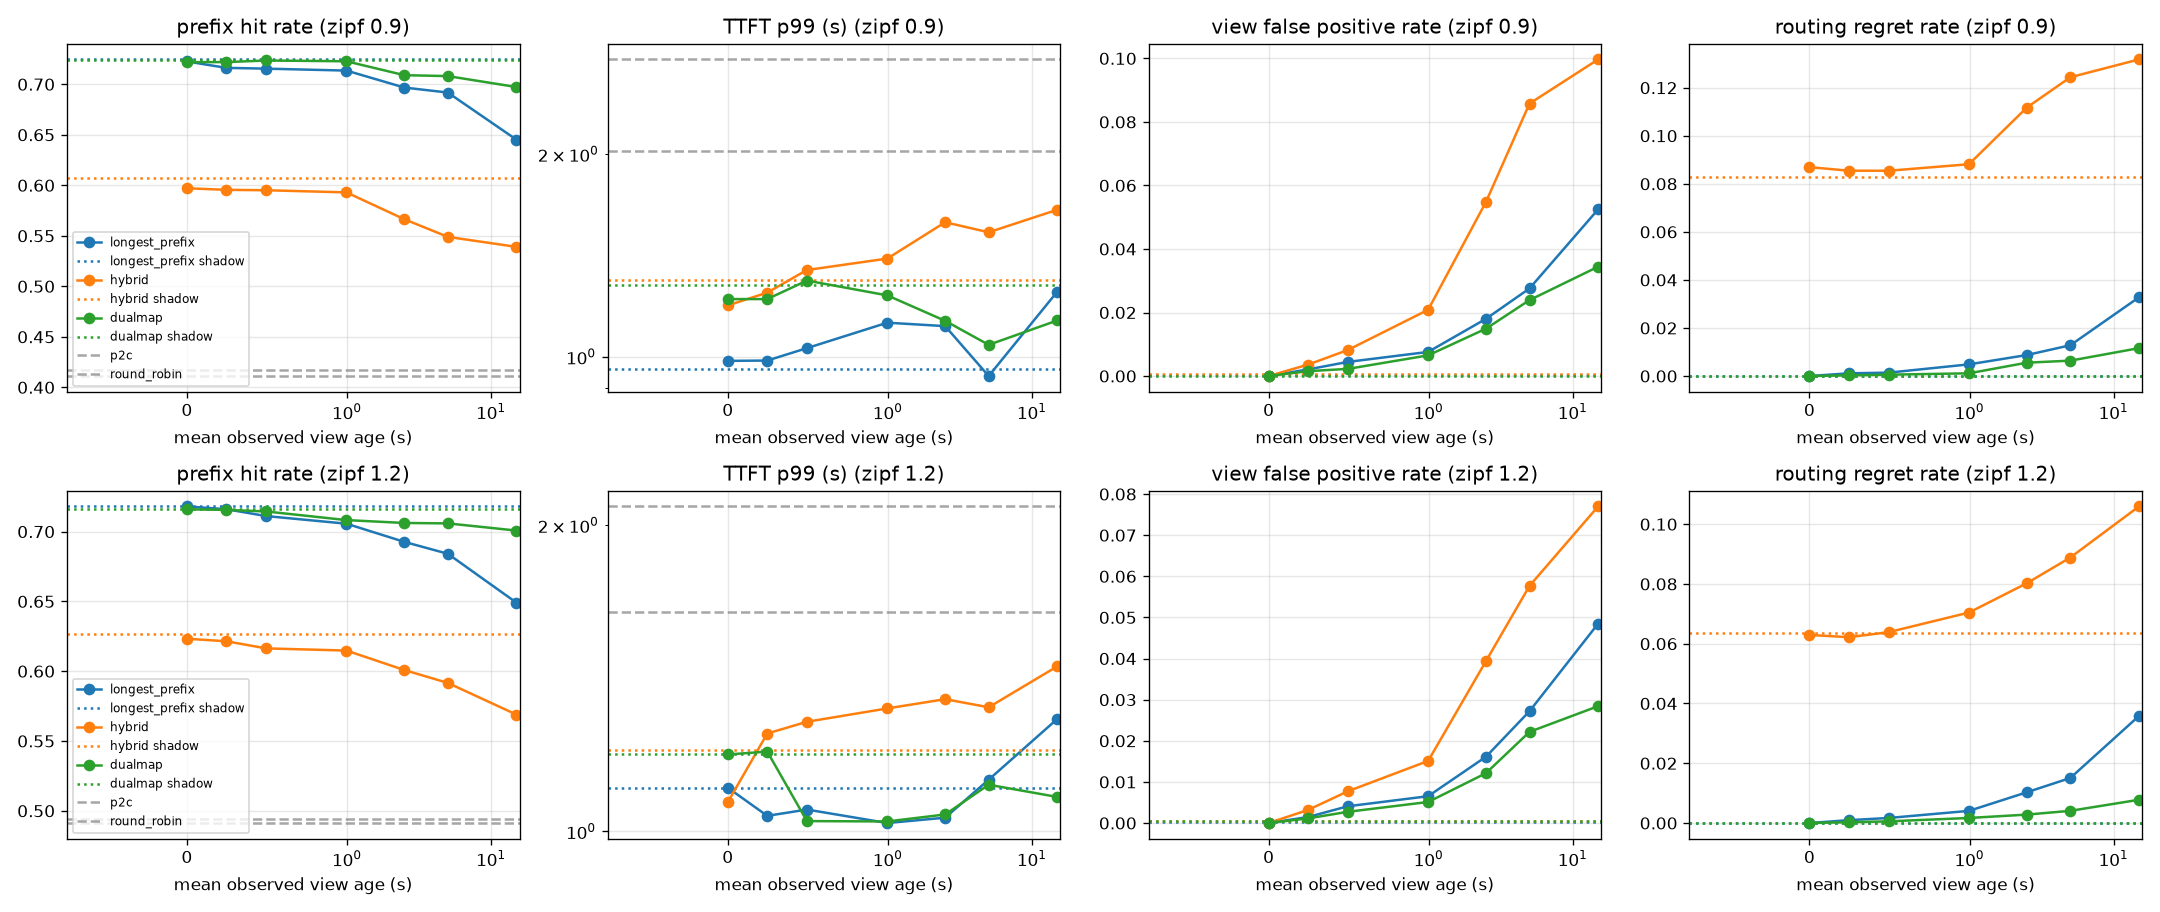

The file beside this chart, header and first rows:
zipf, policy, period, turnover_s, mean_view_age, hit_rate, ttft_p50, ttft_p99, view_fp_rate, view_fn_rate, routing_regret_rate, execution_fp_rate, load_cv
0.9, longest_prefix, 0.0, 14.69, 0.00000, 0.7226, 0.216, 0.9859, 0.00000, 0.00000, 0.00000, 0.00012, 0.182
0.9, longest_prefix, 0.5, 14.69, 0.2468, 0.7163, 0.216, 0.9869, 0.00209, 0.00034, 0.00113, 0.00217, 0.1907
0.9, longest_prefix, 1.0, 14.69, 0.4946, 0.7155, 0.216, 1.03, 0.00444, 0.00107, 0.00141, 0.00468, 0.1466
0.9, longest_prefix, 2.0, 14.69, 0.9967, 0.7136, 0.216, 1.123, 0.00759, 0.00178, 0.00485, 0.00778, 0.1679
0.9, longest_prefix, 5.0, 14.69, 2.499, 0.6968, 0.216, 1.11, 0.01801, 0.00736, 0.00874, 0.01851, 0.07817
0.9, longest_prefix, 10.0, 14.69, 5.011, 0.6918, 0.216, 0.9361, 0.02757, 0.00953, 0.01281, 0.02757, 0.1065
0.9, longest_prefix, 30.0, 14.69, 15, 0.6452, 0.2243, 1.249, 0.05246, 0.02146, 0.03276, 0.05288, 0.08841
0.9, longest_prefix, shadow, 14.69, 0.00000, 0.7246, 0.216, 0.9585, 0.00017, 0.00023, 0.00000, 0.00014, 0.1819
0.9, hybrid, 0.0, 10.26, 0.00000, 0.5971, 0.248, 1.192, 0.00000, 0.00000, 0.08694, 0.00070, 0.04645
0.9, hybrid, 0.5, 10.26, 0.2468, 0.5955, 0.248, 1.245, 0.00359, 0.00085, 0.08546, 0.00389, 0.04466
0.9, hybrid, 1.0, 10.26, 0.4946, 0.5951, 0.2462, 1.345, 0.00818, 0.00147, 0.08544, 0.00934, 0.04699
0.9, hybrid, 2.0, 10.26, 0.9967, 0.593, 0.252, 1.399, 0.02086, 0.00364, 0.08816, 0.02166, 0.04273
0.9, hybrid, 5.0, 10.26, 2.499, 0.5664, 0.2618, 1.584, 0.05482, 0.01347, 0.1117, 0.05521, 0.03916
0.9, hybrid, 10.0, 10.26, 5.011, 0.549, 0.2723, 1.531, 0.08578, 0.02031, 0.1244, 0.08578, 0.03668
0.9, hybrid, 30.0, 10.26, 15, 0.539, 0.2693, 1.653, 0.09968, 0.03053, 0.1318, 0.09912, 0.03572
0.9, hybrid, shadow, 10.26, 0.00000, 0.6075, 0.248, 1.298, 0.00071, 0.00049, 0.08285, 0.00011, 0.04790
0.9, dualmap, 0.0, 15.18, 0.00000, 0.7219, 0.2107, 1.218, 0.00000, 0.00000, 0.00000, 0.00048, 0.1481
0.9, dualmap, 0.5, 15.18, 0.2468, 0.7219, 0.2099, 1.218, 0.00154, 0.00088, 0.00028, 0.00186, 0.1056
0.9, dualmap, 1.0, 15.18, 0.4946, 0.7236, 0.2154, 1.297, 0.00225, 0.00183, 0.00056, 0.00257, 0.1649
0.9, dualmap, 2.0, 15.18, 0.9967, 0.7228, 0.216, 1.233, 0.00651, 0.00348, 0.00113, 0.00708, 0.1526
0.9, dualmap, 5.0, 15.18, 2.499, 0.709, 0.2107, 1.131, 0.01491, 0.00857, 0.00556, 0.01496, 0.09770
0.9, dualmap, 10.0, 15.18, 5.011, 0.7081, 0.2099, 1.041, 0.02390, 0.01410, 0.00640, 0.02397, 0.08124
0.9, dualmap, 30.0, 15.18, 15, 0.6973, 0.215, 1.132, 0.03441, 0.02658, 0.01161, 0.03462, 0.1081
0.9, dualmap, shadow, 15.18, 0.00000, 0.7245, 0.2146, 1.278, 0.00004, 0.00039, 0.00009, 0.00004, 0.1403
0.9, p2c, reference, nan, 0.00000, 0.4112, 0.664, 2.764, 0.00000, 0.00000, 0.245, 0.00467, 0.02435
0.9, round_robin, reference, nan, 0.00000, 0.417, 0.6, 2.023, 0.00000, 0.00000, 0.2417, 0.00229, 0.00587
1.2, longest_prefix, 0.0, 14.79, 0.00000, 0.718, 0.2223, 1.104, 0.00000, 0.00000, 0.00000, 0.00004, 0.2298
1.2, longest_prefix, 0.5, 14.79, 0.2468, 0.716, 0.221, 1.036, 0.00146, 0.00036, 0.00096, 0.00153, 0.214
1.2, longest_prefix, 1.0, 14.79, 0.4946, 0.7111, 0.2107, 1.051, 0.00408, 0.00056, 0.00169, 0.00439, 0.1744
1.2, longest_prefix, 2.0, 14.79, 0.9967, 0.7057, 0.2115, 1.019, 0.00652, 0.00185, 0.00407, 0.00655, 0.1861
1.2, longest_prefix, 5.0, 14.79, 2.499, 0.6927, 0.21, 1.031, 0.01613, 0.00517, 0.01029, 0.01595, 0.1695
1.2, longest_prefix, 10.0, 14.79, 5.011, 0.6841, 0.216, 1.124, 0.02719, 0.01133, 0.01508, 0.02792, 0.1024
1.2, longest_prefix, 30.0, 14.79, 15, 0.6491, 0.216, 1.29, 0.04849, 0.02213, 0.03582, 0.04751, 0.09588
1.2, longest_prefix, shadow, 14.79, 0.00000, 0.718, 0.2223, 1.104, 0.00018, 0.00006, 0.00000, 0.00018, 0.2298
1.2, hybrid, 0.0, 10.99, 0.00000, 0.6233, 0.232, 1.068, 0.00000, 0.00000, 0.06293, 0.00066, 0.05780
1.2, hybrid, 0.5, 10.99, 0.2468, 0.6214, 0.232, 1.248, 0.00319, 0.00093, 0.06219, 0.00366, 0.05628
1.2, hybrid, 1.0, 10.99, 0.4946, 0.6163, 0.232, 1.282, 0.00771, 0.00087, 0.06387, 0.00815, 0.05803
1.2, hybrid, 2.0, 10.99, 0.9967, 0.6148, 0.232, 1.321, 0.01510, 0.00217, 0.07044, 0.01523, 0.05114
1.2, hybrid, 5.0, 10.99, 2.499, 0.6008, 0.232, 1.349, 0.03939, 0.00881, 0.08025, 0.04015, 0.05867
1.2, hybrid, 10.0, 10.99, 5.011, 0.5916, 0.2371, 1.324, 0.05768, 0.01662, 0.08885, 0.05798, 0.04616
1.2, hybrid, 30.0, 10.99, 15, 0.5689, 0.248, 1.453, 0.07700, 0.02561, 0.1059, 0.07664, 0.05095
1.2, hybrid, shadow, 10.99, 0.00000, 0.6264, 0.232, 1.202, 0.00047, 0.00040, 0.06357, 0.00011, 0.06284
1.2, dualmap, 0.0, 14.61, 0.00000, 0.716, 0.2188, 1.19, 0.00000, 0.00000, 0.00000, 0.00030, 0.2399
1.2, dualmap, 0.5, 14.61, 0.2468, 0.7156, 0.2196, 1.198, 0.00113, 0.00052, 0.00028, 0.00148, 0.2333
1.2, dualmap, 1.0, 14.61, 0.4946, 0.7144, 0.2096, 1.023, 0.00273, 0.00193, 0.00056, 0.00278, 0.2304
1.2, dualmap, 2.0, 14.61, 0.9967, 0.7083, 0.2097, 1.023, 0.00512, 0.00374, 0.00169, 0.00492, 0.2298
1.2, dualmap, 5.0, 14.61, 2.499, 0.7062, 0.2105, 1.039, 0.01212, 0.00819, 0.00282, 0.01210, 0.2099
1.2, dualmap, 10.0, 14.61, 5.011, 0.7059, 0.216, 1.111, 0.02218, 0.01394, 0.00408, 0.02263, 0.2586
1.2, dualmap, 30.0, 14.61, 15, 0.7007, 0.215, 1.081, 0.02842, 0.02473, 0.00778, 0.02849, 0.2125
1.2, dualmap, shadow, 14.61, 0.00000, 0.716, 0.2188, 1.19, 0.00059, 0.00019, 0.00000, 0.00033, 0.2444
1.2, p2c, reference, nan, 0.00000, 0.4913, 0.4706, 2.087, 0.00000, 0.00000, 0.1802, 0.00187, 0.03405
1.2, round_robin, reference, nan, 0.00000, 0.4942, 0.2928, 1.642, 0.00000, 0.00000, 0.1765, 0.00087, 0.00382
